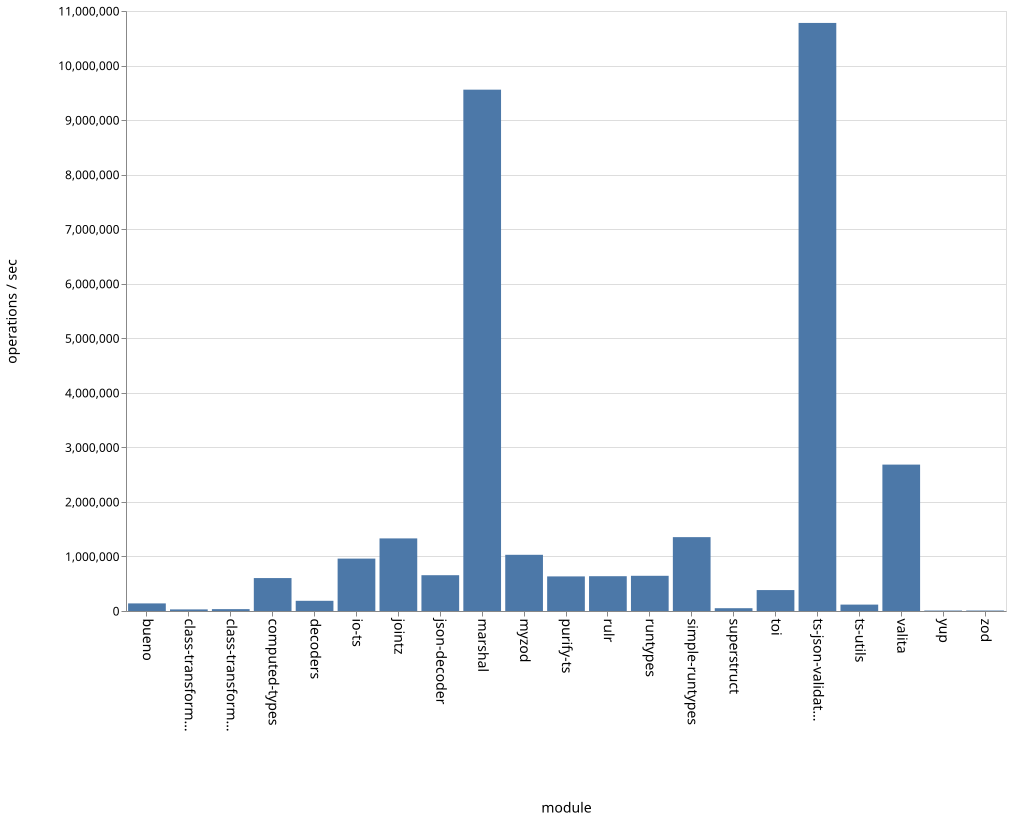

The data file committed next to this chart (first rows):
name, ops
bueno, 139913
class-transformer-validator-async, 29412
class-transformer-validator-sync, 34644
computed-types, 604087
decoders, 186901
io-ts, 960400
jointz, 1330781
json-decoder, 655770
marshal, 9557208
myzod, 1030653
purify-ts, 634442
rulr, 638267
runtypes, 645219
simple-runtypes, 1353758
superstruct, 51121
toi, 383405
ts-json-validator, 10781274
ts-utils, 116838
valita, 2683972
yup, 8536
zod, 8975
